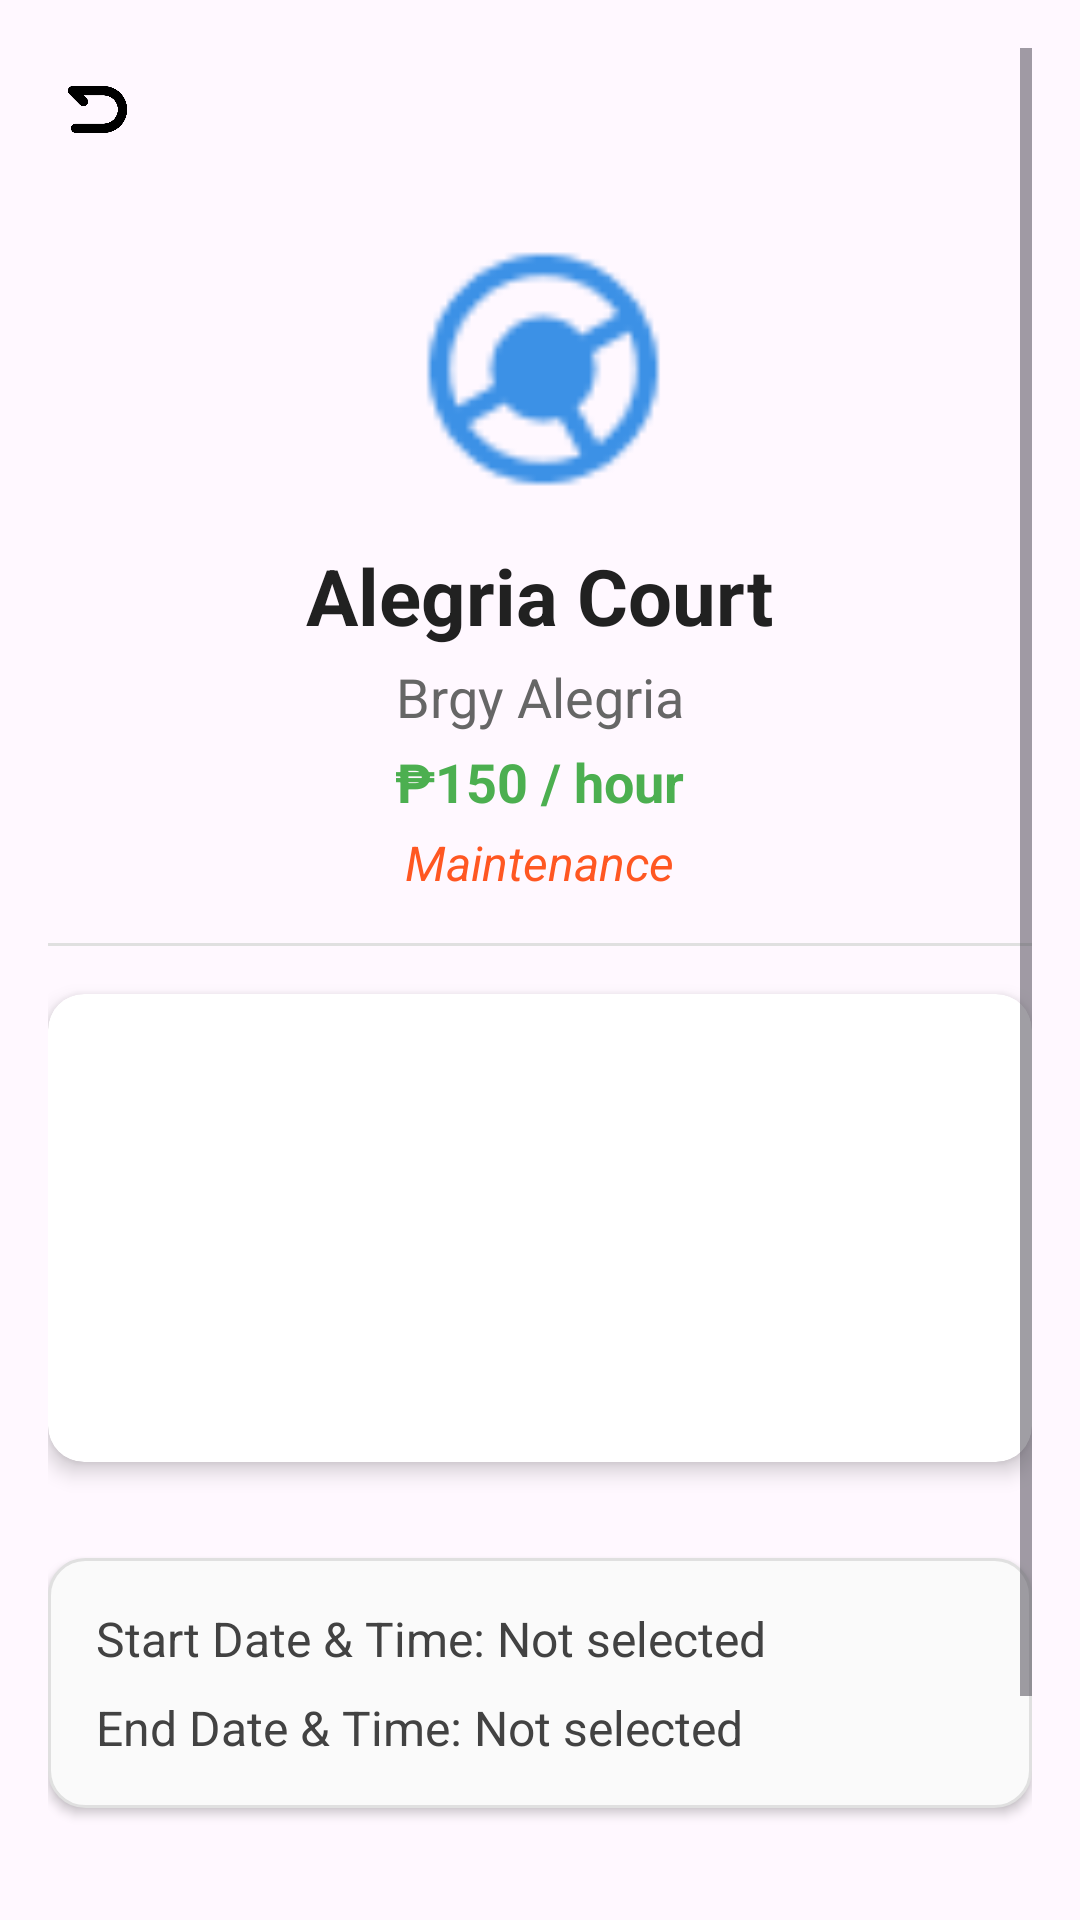

Layout XML and referenced resources for this Android screen:
<!-- AndroidManifest.xml: application theme Theme.CourtReserve -->
<!-- res/layout/activity_court_detail.xml -->
<ScrollView xmlns:android="http://schemas.android.com/apk/res/android"
    android:layout_width="match_parent"
    android:layout_height="match_parent"
    xmlns:app="http://schemas.android.com/apk/res-auto"
    xmlns:androd="http://schemas.android.com/tools"
    android:fillViewport="true"
    android:padding="16dp"
    android:background="#FFF8FF">

    <LinearLayout
        android:layout_width="match_parent"
        android:layout_height="wrap_content"
        android:orientation="vertical">

        
        <LinearLayout
            android:layout_width="match_parent"
            android:layout_height="wrap_content"
            android:orientation="horizontal"
            android:gravity="start">

            <ImageView
                android:id="@+id/BackButton"

                android:layout_width="25dp"
                android:layout_height="25dp"
                android:layout_marginTop="8dp"
                android:layout_marginBottom="8dp"
                android:layout_marginStart="4dp"
                android:contentDescription="Back"
                app:srcCompat="@drawable/back_icon" />
        </LinearLayout>

        
        <ImageView
            android:id="@+id/logoImage"
            android:layout_width="100dp"
            android:layout_height="100dp"
            android:layout_gravity="center_horizontal"
            android:src="@drawable/logo"
            android:layout_marginTop="16dp" />

        
        <TextView
            android:id="@+id/detailCourtName"
            android:textSize="26sp"
            android:textStyle="bold"
            android:textColor="#212121"
            android:text="Alegria Court"
            android:layout_marginTop="8dp"
            android:layout_gravity="center_horizontal"
            android:layout_width="wrap_content"
            android:layout_height="wrap_content" />

        
        <TextView
            android:id="@+id/detailLocation"
            android:textSize="18sp"
            android:textColor="#666666"
            android:text="Brgy Alegria"
            android:layout_marginTop="4dp"
            android:layout_gravity="center_horizontal"
            android:layout_width="wrap_content"
            android:layout_height="wrap_content" />
        
        <TextView
            android:id="@+id/detailRate"
            android:textSize="18sp"
            android:textColor="#4CAF50"
            android:textStyle="bold"
            android:text="₱150 / hour"
            android:layout_marginTop="4dp"
            android:layout_gravity="center_horizontal"
            android:layout_width="wrap_content"
            android:layout_height="wrap_content" />

        
        <TextView
            android:id="@+id/detailStatus"
            android:text="Maintenance"
            android:textSize="16sp"
            android:textStyle="italic"
            android:textColor="#FF5722"
            android:layout_marginTop="4dp"
            android:layout_gravity="center_horizontal"
            android:layout_width="wrap_content"
            android:layout_height="wrap_content" />

        
        <View
            android:layout_width="match_parent"
            android:layout_height="1dp"
            android:background="#E0E0E0"
            android:layout_marginVertical="16dp" />

        
        <androidx.cardview.widget.CardView
            android:layout_marginBottom="16dp"
            android:layout_width="match_parent"
            android:layout_height="wrap_content"
            app:cardElevation="4dp"
            app:cardCornerRadius="12dp">

            <LinearLayout
                android:layout_width="match_parent"
                android:layout_height="wrap_content"
                android:orientation="horizontal"
                android:padding="8dp">

                <ImageView
                    android:id="@+id/detailImage1"
                    android:layout_width="0dp"
                    android:layout_height="140dp"
                    android:layout_weight="1"
                    android:scaleType="centerCrop" />

                <Space
                    android:layout_width="8dp"
                    android:layout_height="match_parent" />

                <ImageView
                    android:id="@+id/detailImage2"
                    android:layout_width="0dp"
                    android:layout_height="140dp"
                    android:layout_weight="1"
                    android:scaleType="centerCrop" />

                <Space
                    android:layout_width="8dp"
                    android:layout_height="match_parent" />

                <ImageView
                    android:id="@+id/detailImage3"
                    android:layout_width="0dp"
                    android:layout_height="140dp"
                    android:layout_weight="1"
                    android:scaleType="centerCrop" />
            </LinearLayout>
        </androidx.cardview.widget.CardView>

        
        <androidx.cardview.widget.CardView
            android:id="@+id/reservationsCard"
            android:layout_width="match_parent"
            android:layout_height="wrap_content"
            android:layout_marginBottom="16dp"
            app:cardElevation="4dp"
            app:cardCornerRadius="12dp"
            android:background="#F1F1F1">
            
        </androidx.cardview.widget.CardView>

        
        <LinearLayout
            android:layout_width="match_parent"
            android:layout_height="wrap_content"
            android:orientation="vertical"
            android:padding="16dp"
            android:background="@drawable/bg_section_card"
            android:elevation="2dp"
            android:layout_marginBottom="24dp">

            <TextView
                android:id="@+id/startDateText"
                android:text="Start Date &amp; Time: Not selected"
                android:textSize="16sp"
                android:textColor="#424242"
                android:layout_width="wrap_content"
                android:layout_height="wrap_content" />

            <TextView
                android:id="@+id/endDateText"
                android:text="End Date &amp; Time: Not selected"
                android:textSize="16sp"
                android:textColor="#424242"
                android:layout_marginTop="8dp"
                android:layout_width="wrap_content"
                android:layout_height="wrap_content" />
        </LinearLayout>

        
        <Button
            android:id="@+id/rentButton"
            android:text="Rent Court"
            android:textAllCaps="false"
            android:backgroundTint="#4CAF50"
            android:textColor="#FFFFFF"
            android:layout_gravity="center_horizontal"
            android:layout_width="match_parent"
            android:layout_height="wrap_content"
            android:paddingVertical="14dp"
            android:textSize="16sp"
            android:layout_marginBottom="32dp" />

    </LinearLayout>
</ScrollView>
<!-- resources referenced by this layout -->
<resources>
  <!-- drawable back_icon: png bitmap (drawable, 12962 bytes) -->
  <!-- drawable bg_section_card (drawable) -->
  <shape xmlns:android="http://schemas.android.com/apk/res/android"
      android:shape="rectangle">
      <solid android:color="#FAFAFA" />
      <corners android:radius="12dp" />
      <stroke android:width="1dp" android:color="#E0E0E0" />
  </shape>
  <!-- drawable logo: png bitmap (drawable, 1297 bytes) -->
  <style name="Theme.CourtReserve" parent="Base.Theme.CourtReserve" />
  <style name="Base.Theme.CourtReserve" parent="Theme.Material3.DayNight.NoActionBar">
          
          
      </style>
</resources>
